Run: headless pygame with SDL's dummy video driver; simulated clock (each Clock.tick advances the game by its frame time, no real sleeping); random seed 0; keys injected as events and as key.get_pressed() state; no mouse input; restart key R tapped at the start of phases 3 and 4.
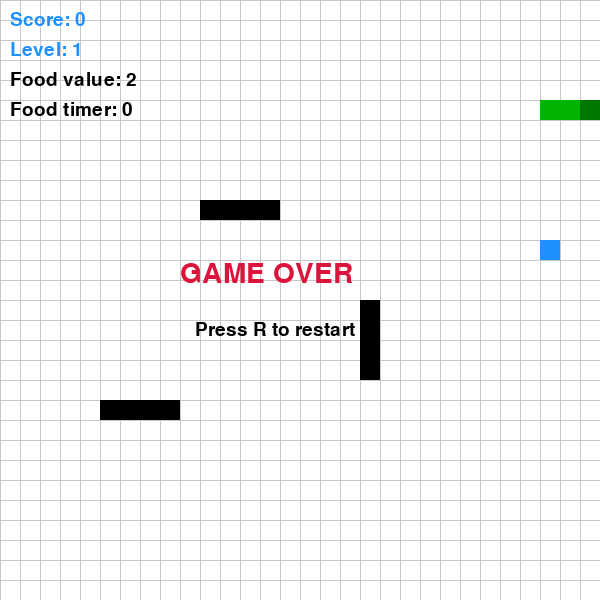
Frame 1 of 4 · flips 1–60 · no input
Frame 2 of 4 · flips 61–180 · tapped SPACE, RETURN · held RIGHT (→), D · screen unchanged from frame 1, image omitted
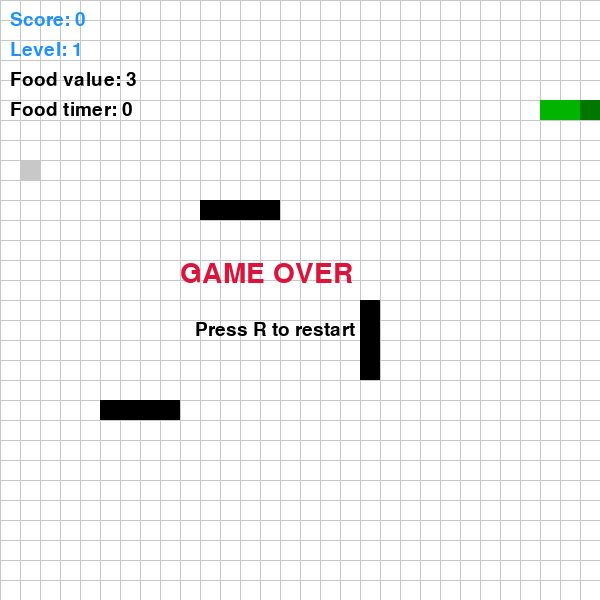
Frame 3 of 4 · flips 181–300 · tapped R · held DOWN (↓), S
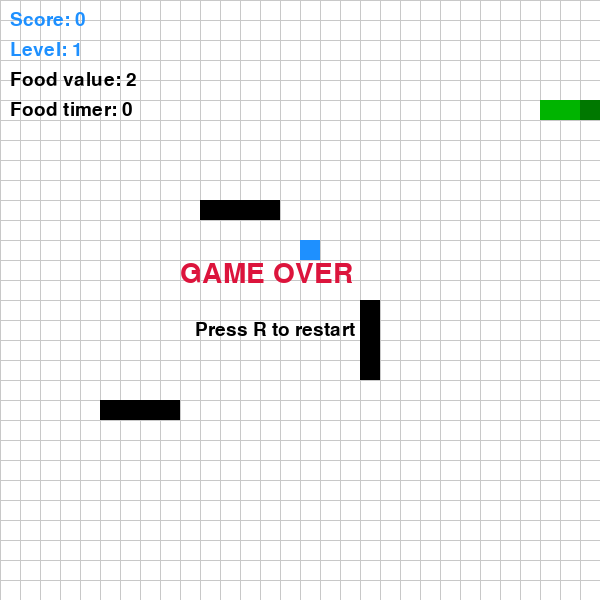
Frame 4 of 4 · flips 301–420 · tapped R · held LEFT (←), A, UP (↑), W

The pygame program that drew these frames:

import pygame
import random
import sys

pygame.init()

# -----------------------------
# GAME SETTINGS
# -----------------------------
WIDTH = 600
HEIGHT = 600
CELL_SIZE = 20
FPS = 8

screen = pygame.display.set_mode((WIDTH, HEIGHT))
pygame.display.set_caption("Snake Game")
clock = pygame.time.Clock()

# -----------------------------
# COLORS
# -----------------------------
WHITE = (255, 255, 255)
BLACK = (0, 0, 0)
GREEN = (0, 180, 0)
DARK_GREEN = (0, 120, 0)
RED = (220, 20, 60)
BLUE = (30, 144, 255)
GRAY = (200, 200, 200)

# -----------------------------
# FONTS
# -----------------------------
font = pygame.font.SysFont("Arial", 28)
big_font = pygame.font.SysFont("Arial", 42)

# -----------------------------
# GRID SETTINGS
# -----------------------------
COLS = WIDTH // CELL_SIZE
ROWS = HEIGHT // CELL_SIZE


# -----------------------------
# FUNCTION TO DRAW TEXT
# -----------------------------
def draw_text(text, font_obj, color, x, y):
    img = font_obj.render(text, True, color)
    screen.blit(img, (x, y))


# -----------------------------
# FUNCTION TO CREATE SAFE FOOD
# -----------------------------
def generate_food(snake, walls):
    while True:
        x = random.randint(0, COLS - 1)
        y = random.randint(0, ROWS - 1)
        position = (x, y)

        if position not in snake and position not in walls:

            value = random.choice([1, 2, 3])

            if value == 1:
                color = RED
            elif value == 2:
                color = BLUE
            else:
                color = GRAY

            # Time when food was created
            spawn_time = pygame.time.get_ticks()

            lifetime = 5000

            return {
                "position": position,
                "value": value,
                "color": color,
                "spawn_time": spawn_time,
                "lifetime": lifetime
            }


# -----------------------------
# WALLS
# -----------------------------
walls = {
    (10, 10), (11, 10), (12, 10), (13, 10),
    (18, 15), (18, 16), (18, 17), (18, 18),
    (5, 20), (6, 20), (7, 20), (8, 20)
}

# -----------------------------
# SNAKE START SETTINGS
# -----------------------------
snake = [(5, 5), (4, 5), (3, 5)]
direction = (1, 0)
next_direction = direction

food = generate_food(snake, walls)

score = 0
level = 1
foods_eaten = 0
speed = FPS

running = True
game_over = False

# -----------------------------
# MAIN GAME LOOP
# -----------------------------
while running:
    clock.tick(speed)

    # -----------------------------
    # HANDLE EVENTS
    # -----------------------------
    for event in pygame.event.get():
        if event.type == pygame.QUIT:
            running = False

        if event.type == pygame.KEYDOWN:
            # Change direction with arrow keys
            if event.key == pygame.K_UP and direction != (0, 1):
                next_direction = (0, -1)
            elif event.key == pygame.K_DOWN and direction != (0, -1):
                next_direction = (0, 1)
            elif event.key == pygame.K_LEFT and direction != (1, 0):
                next_direction = (-1, 0)
            elif event.key == pygame.K_RIGHT and direction != (-1, 0):
                next_direction = (1, 0)

            # Restart after game over
            if game_over and event.key == pygame.K_r:
                snake = [(5, 5), (4, 5), (3, 5)]
                direction = (1, 0)
                next_direction = direction
                food = generate_food(snake, walls)
                score = 0
                level = 1
                foods_eaten = 0
                speed = FPS
                game_over = False

    if not game_over:
        # Update direction
        direction = next_direction

        # -----------------------------
        # MOVE SNAKE
        # -----------------------------
        head_x, head_y = snake[0]
        dx, dy = direction
        new_head = (head_x + dx, head_y + dy)

        # -----------------------------
        # CHECK BORDER COLLISION
        # -----------------------------
        if new_head[0] < 0 or new_head[0] >= COLS or new_head[1] < 0 or new_head[1] >= ROWS:
            game_over = True

        # -----------------------------
        # CHECK WALL COLLISION
        # -----------------------------
        elif new_head in walls:
            game_over = True

        # -----------------------------
        # CHECK SELF COLLISION
        # -----------------------------
        elif new_head in snake:
            game_over = True

        else:
            # Add new head
            snake.insert(0, new_head)

            # -----------------------------
            # CHECK FOOD
            if new_head == food["position"]:
                # Add score based on food weight
                score += food["value"]
                foods_eaten += 1

                # Generate new food
                food = generate_food(snake, walls)

                # Increase level every 4 foods
                if foods_eaten % 4 == 0:
                    level += 1
                    speed += 2
            else:
                # Remove tail if food was not eaten
                snake.pop()

    # -----------------------------
    # DRAW EVERYTHING
    # -----------------------------
    screen.fill(WHITE)

    # Draw grid
    for x in range(0, WIDTH, CELL_SIZE):
        pygame.draw.line(screen, GRAY, (x, 0), (x, HEIGHT))
    for y in range(0, HEIGHT, CELL_SIZE):
        pygame.draw.line(screen, GRAY, (0, y), (WIDTH, y))

    # Draw walls
    for wall in walls:
        wx, wy = wall
        pygame.draw.rect(
            screen,
            BLACK,
            (wx * CELL_SIZE, wy * CELL_SIZE, CELL_SIZE, CELL_SIZE)
        )

    # Draw snake
    for i, segment in enumerate(snake):
        sx, sy = segment

        if i == 0:
            pygame.draw.rect(
                screen,
                DARK_GREEN,
                (sx * CELL_SIZE, sy * CELL_SIZE, CELL_SIZE, CELL_SIZE)
            )
        else:
            pygame.draw.rect(
                screen,
                GREEN,
                (sx * CELL_SIZE, sy * CELL_SIZE, CELL_SIZE, CELL_SIZE)
            )

    # Draw food
    fx, fy = food["position"]
    pygame.draw.rect(
        screen,
        food["color"],
        (fx * CELL_SIZE, fy * CELL_SIZE, CELL_SIZE, CELL_SIZE)
    )

    # Draw score and level
    draw_text(f"Score: {score}", font, BLUE, 10, 10)
    draw_text(f"Level: {level}", font, BLUE, 10, 40)
    draw_text(f"Food value: {food['value']}", font, BLACK, 10, 70)

    time_left = max(0, (food["lifetime"] - (pygame.time.get_ticks() - food["spawn_time"])) // 1000)
    draw_text(f"Food timer: {time_left}", font, BLACK, 10, 100)
    # Draw game over text
    if game_over:
        draw_text("GAME OVER", big_font, RED, WIDTH // 2 - 120, HEIGHT // 2 - 40)
        draw_text("Press R to restart", font, BLACK, WIDTH // 2 - 105, HEIGHT // 2 + 20)

    pygame.display.update()

pygame.quit()
sys.exit()
